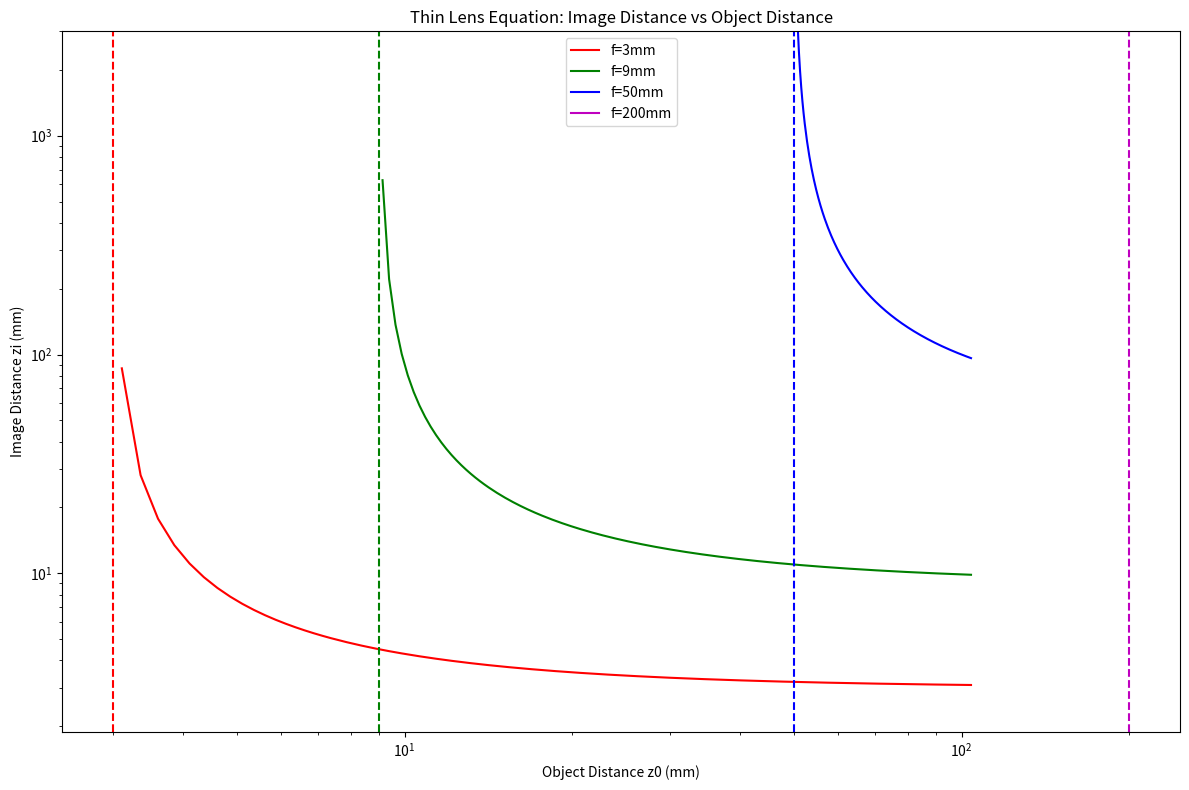

Write Python code to recreate this figure. (Note: this script raises an exception after producing the figure.)
import numpy as np
import matplotlib.pyplot as plt 
#A.)
def thin_lens(z0, f):
   return 1/(1/f -1/z0)
    



focal_length1= 3 # in mm
focal_length2= 9 # in mm
focal_length3=50
focal_length4 =200

z0_min =1.1
z0_max =104 # in mm
z0_point = 4

## Generate object distance values
z0_values = np.linspace(z0_min, z0_max, int((z0_max-z0_min)*z0_point))

## Plotting
plt.figure(figsize=(12, 8))
colors = ['r', 'g', 'b', 'm']
## Plot for each focal length
for f, color in zip([focal_length1, focal_length2, focal_length3, focal_length4], colors):
    z0 = z0_values[z0_values > f]
    zi = thin_lens(z0, f)
    plt.loglog(z0, zi, label=f'f={f}mm', color=color)
    plt.axvline(x=f, color=color, linestyle='--')


plt.xlabel('Object Distance z0 (mm)')
plt.ylabel('Image Distance zi (mm)')
plt.ylim([0,3000])
plt.title('Thin Lens Equation: Image Distance vs Object Distance')
plt.legend()
plt.tight_layout()
plt.show()

#B.)
# fnumbers 
f_numbers = [1.4,1.8,2.8,4.0]
#focal lengths 
f_values = np.linespace(20,650,500)


lens_examples = [(24,1.4, "24mm f/1.4"),(50,1.8,"50mm f/1.8"),(70,2.8,"85mm f/2.8"),(200,4.0,"200mm f/4.0") ,(400,2.8,"400mm f/2.8"),(600,4.0,"600mm f/4.0")]
for f_numbers,color in zip(f_numbers,colors):
    D = f_values/f_numbers
    plt.plot(f_values,D,label=f'f/{f_numbers}',color=color)


# Plot lens examples
for f,f_numbers,label in lens_examples:
     D = f/f_numbers
     plt.scatter(f,D,label=label,s=80,edgecolors='k')


plt.xlabel('Focal Length (mm)')
plt.ylabel('Aperture Diameter(mm)')
plt.title(': Aperture Diameter vs Focal Length')
plt.grid(True,linestyle='--',alpha=0.5)
plt.legend()
plt.tight_layout()
plt.show()
